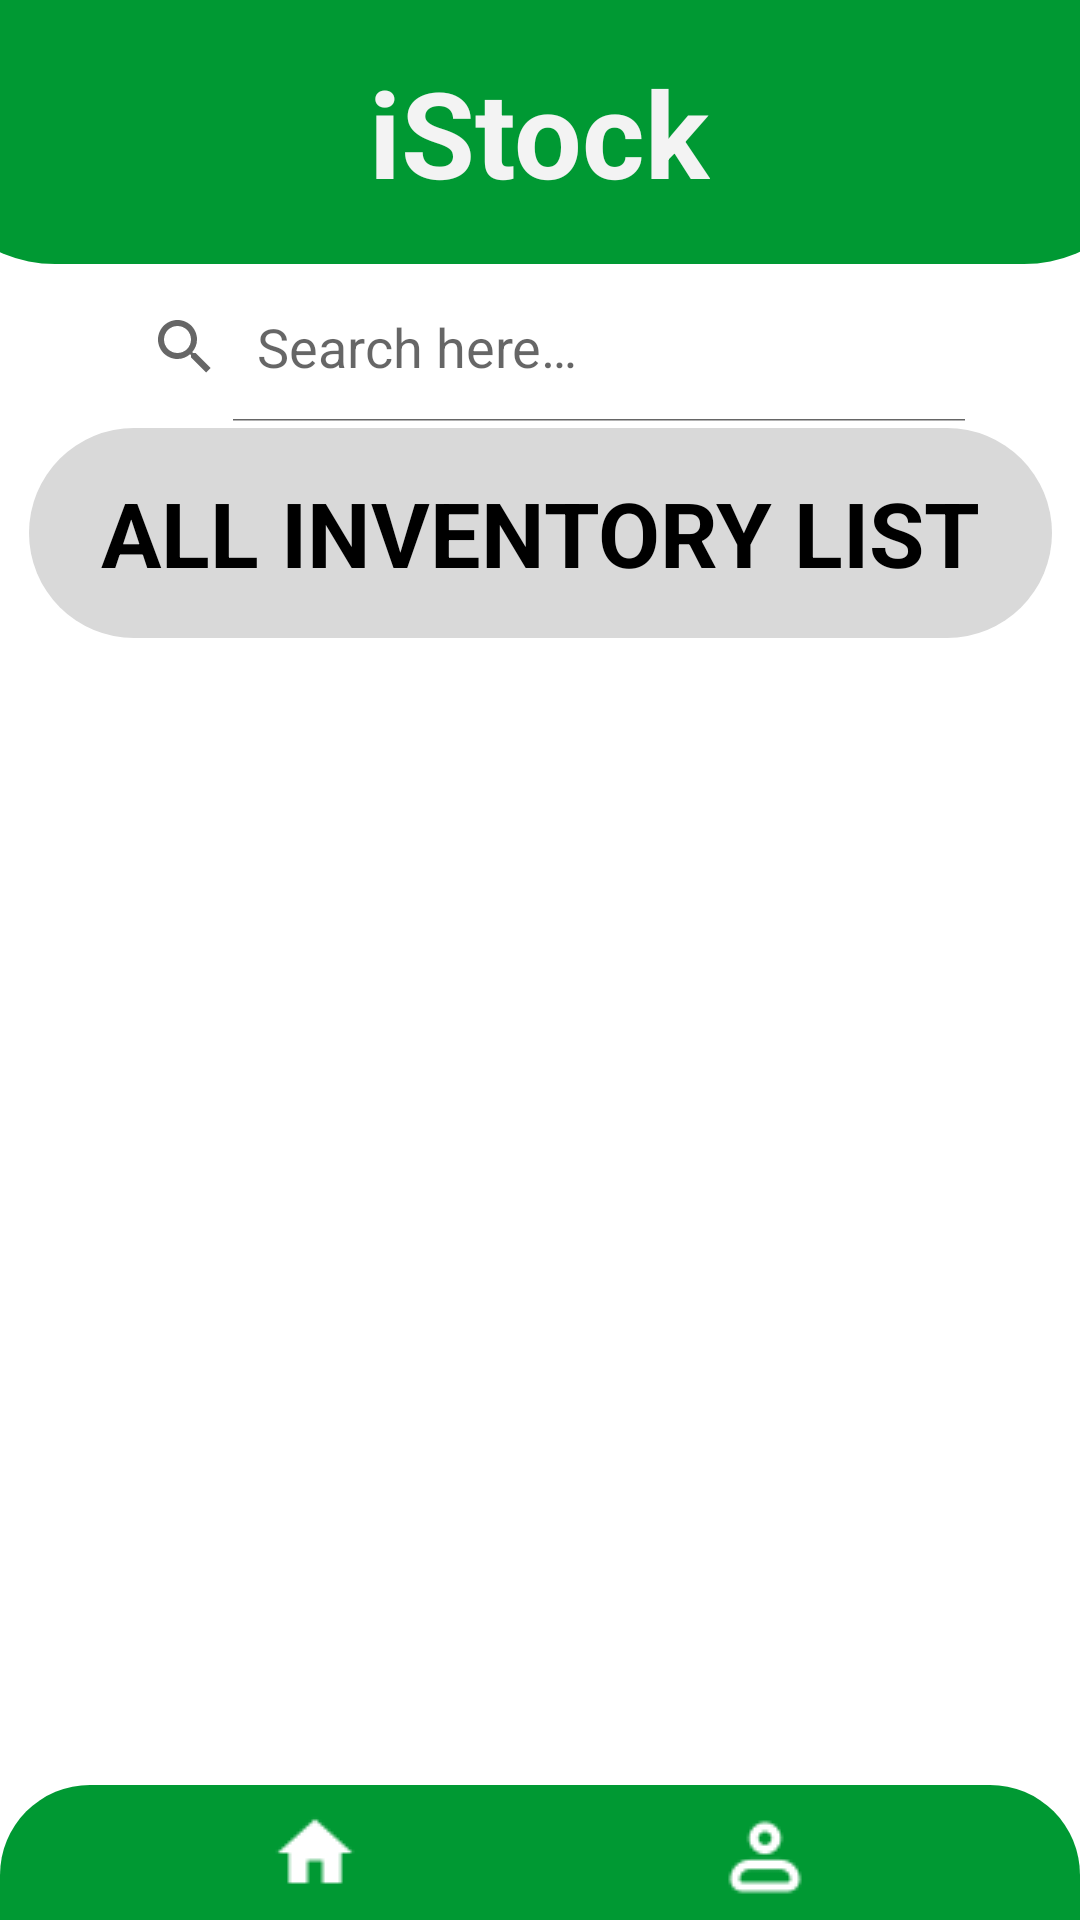

Here is an Android app screen rendered from its layout file. Give the layout XML and the strings, colors and styles it references.
<!-- AndroidManifest.xml: application theme Theme.IStock -->
<!-- res/layout/activity_inventory.xml -->
<?xml version="1.0" encoding="utf-8"?>
<androidx.constraintlayout.widget.ConstraintLayout xmlns:android="http://schemas.android.com/apk/res/android"
    xmlns:app="http://schemas.android.com/apk/res-auto"
    xmlns:tools="http://schemas.android.com/tools"
    android:layout_width="match_parent"
    android:layout_height="match_parent"
    tools:context=".InventoryActivity">

    <androidx.constraintlayout.widget.ConstraintLayout
        android:id="@+id/istock_text"
        android:layout_width="413dp"
        android:layout_height="88dp"
        android:background="@drawable/green"
        app:layout_constraintEnd_toEndOf="parent"
        app:layout_constraintHorizontal_bias="0.512"
        app:layout_constraintStart_toStartOf="parent"
        app:layout_constraintTop_toTopOf="parent">

        <TextView
            android:id="@+id/textView3"
            android:layout_width="wrap_content"
            android:layout_height="wrap_content"
            android:text="iStock"
            android:textColor="#F3F3F3"
            android:textSize="40sp"
            android:textStyle="bold"
            app:layout_constraintBottom_toBottomOf="parent"
            app:layout_constraintEnd_toEndOf="parent"
            app:layout_constraintStart_toStartOf="parent"
            app:layout_constraintTop_toTopOf="parent" />
    </androidx.constraintlayout.widget.ConstraintLayout>

    <androidx.constraintlayout.widget.ConstraintLayout
        android:id="@+id/inventorylist_text"
        android:layout_width="341dp"
        android:layout_height="70dp"

        android:background="@drawable/roundshape"
        android:backgroundTint="#D9D9D9"
        app:layout_constraintBottom_toBottomOf="parent"
        app:layout_constraintEnd_toEndOf="parent"
        app:layout_constraintHorizontal_bias="0.514"
        app:layout_constraintStart_toStartOf="parent"
        app:layout_constraintTop_toTopOf="parent"
        app:layout_constraintVertical_bias="0.25">

        <TextView
            android:id="@+id/allinven_text"
            android:layout_width="wrap_content"
            android:layout_height="wrap_content"
            android:text="ALL INVENTORY LIST"
            android:textColor="#000000"
            android:textSize="30sp"
            android:textStyle="bold"
            app:layout_constraintBottom_toBottomOf="parent"
            app:layout_constraintEnd_toEndOf="parent"
            app:layout_constraintStart_toStartOf="parent"
            app:layout_constraintTop_toTopOf="parent"
            app:layout_constraintVertical_bias="0.49" />
    </androidx.constraintlayout.widget.ConstraintLayout>

    <GridView
        android:id="@+id/gridView"
        android:layout_width="match_parent"
        android:layout_height="0dp"
        android:numColumns="2"
        android:paddingStart="10dp"
        android:paddingTop="20dp"
        android:paddingEnd="10dp"
        app:layout_constraintBottom_toBottomOf="parent"
        app:layout_constraintTop_toBottomOf="@+id/inventorylist_text" />


    <androidx.constraintlayout.widget.ConstraintLayout
        android:id="@+id/nav_bar"
        android:layout_width="0dp"
        android:layout_height="45dp"
        android:background="@drawable/green2"
        app:layout_constraintBottom_toBottomOf="parent"
        app:layout_constraintEnd_toEndOf="parent"
        app:layout_constraintHorizontal_bias="0.429"
        app:layout_constraintStart_toStartOf="parent">

        <ImageButton
            android:id="@+id/imageButton"
            android:layout_width="30dp"
            android:layout_height="30dp"
            android:layout_marginStart="90dp"
            android:background="#00FFFFFF"
            android:scaleType="centerCrop"
            app:layout_constraintBottom_toBottomOf="parent"
            app:layout_constraintDimensionRatio="1:1"
            app:layout_constraintStart_toStartOf="parent"
            app:layout_constraintTop_toTopOf="parent"
            app:srcCompat="@drawable/baseline_home" />

        <ImageButton
            android:id="@+id/profile_Button"
            android:layout_width="30dp"
            android:layout_height="30dp"
            android:layout_marginEnd="90dp"
            android:background="#00FFFFFF"
            android:onClick="launch_profile"
            android:scaleType="centerCrop"
            app:layout_constraintBottom_toBottomOf="parent"
            app:layout_constraintDimensionRatio="1:1"
            app:layout_constraintEnd_toEndOf="parent"
            app:layout_constraintTop_toTopOf="parent"
            app:layout_constraintVertical_bias="0.6"
            app:srcCompat="@drawable/profile_bold" />

    </androidx.constraintlayout.widget.ConstraintLayout>

    <SearchView
        android:id="@+id/searchview1"
        android:layout_width="300dp"
        android:layout_height="50dp"
        android:iconifiedByDefault="false"
        android:inputType="text"
        android:queryHint="@string/nav_bar"
        app:layout_constraintBottom_toTopOf="@+id/inventorylist_text"
        app:layout_constraintEnd_toEndOf="parent"
        app:layout_constraintHorizontal_bias="0.495"
        app:layout_constraintStart_toStartOf="parent"
        app:layout_constraintTop_toBottomOf="@+id/istock_text"
        app:layout_constraintVertical_bias="0.6" />


</androidx.constraintlayout.widget.ConstraintLayout>
<!-- resources referenced by this layout -->
<resources>
  <!-- drawable baseline_home: png bitmap (drawable, 292 bytes) -->
  <!-- drawable green (drawable) -->
  <?xml version="1.0" encoding="utf-8"?>
  <shape xmlns:android="http://schemas.android.com/apk/res/android">
      <solid android:color="#009933"/>
      <corners android:bottomLeftRadius="45dp" android:bottomRightRadius="45dp"/>
  
  </shape>
  <!-- drawable green2 (drawable) -->
  <?xml version="1.0" encoding="utf-8"?>
  <shape xmlns:android="http://schemas.android.com/apk/res/android">
  
      <solid android:color="#009933"/>
      <corners android:topLeftRadius="30dp" android:topRightRadius="30dp"/>
  </shape>
  <!-- drawable profile_bold: png bitmap (drawable, 514 bytes) -->
  <!-- drawable roundshape (drawable) -->
  <?xml version="1.0" encoding="utf-8"?>
  <shape xmlns:android="http://schemas.android.com/apk/res/android">
      <solid android:color="#ccccb3"/>
      <corners android:radius="50dp"/>
  </shape>
  <string name="nav_bar">Search here…</string>
  <style name="Theme.IStock" parent="Theme.MaterialComponents.DayNight.NoActionBar">
          
          <item name="colorPrimary">@color/purple_500</item>
          <item name="colorPrimaryVariant">@color/purple_700</item>
          <item name="colorOnPrimary">@color/white</item>
          
          <item name="colorSecondary">@color/teal_200</item>
          <item name="colorSecondaryVariant">@color/teal_700</item>
          <item name="colorOnSecondary">@color/black</item>
          
          <item name="android:statusBarColor">?attr/colorPrimaryVariant</item>
          
      </style>
  <!-- not gathered from this repository: default colours our renderer supplied (Android Studio template values) -->
  <color name="purple_500">#FF6200EE</color>
  <color name="purple_700">#FF3700B3</color>
  <color name="teal_200">#FF03DAC5</color>
  <color name="teal_700">#FF018786</color>
  <color name="black">#FF000000</color>
  <color name="white">#FFFFFFFF</color>
</resources>
